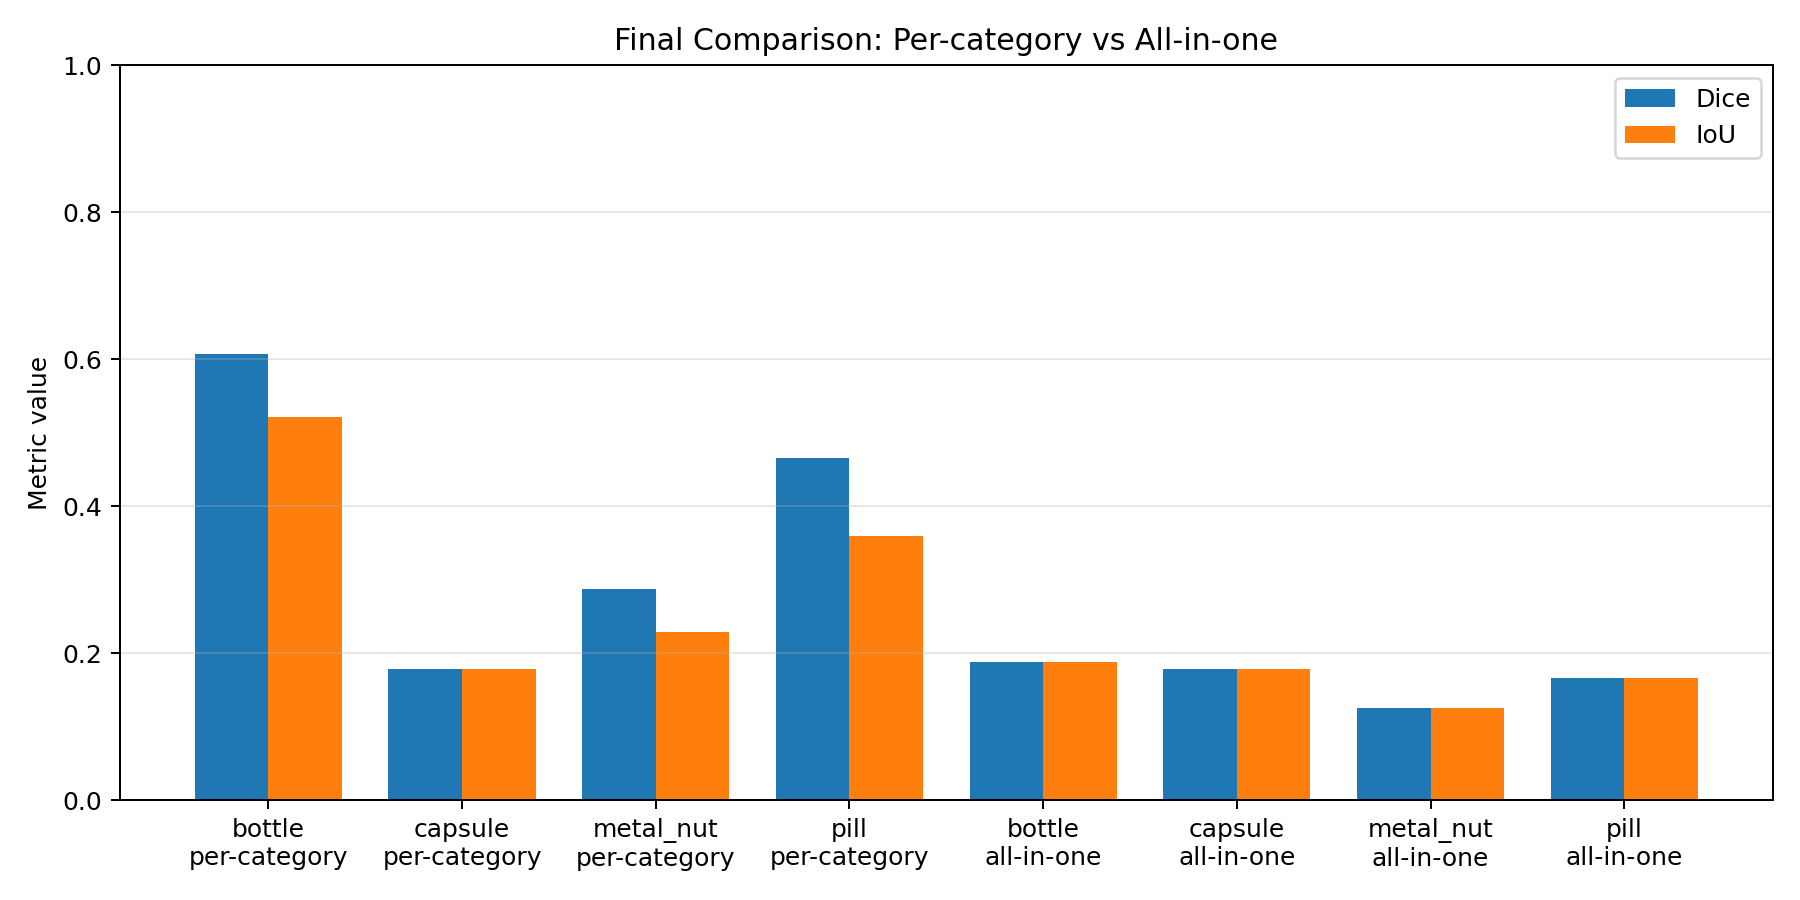

Values plotted in this chart, from the file beside it:
category, model_type, dice, iou, train_images, val_images
bottle, per-category, 0.6066, 0.5217, 67, 16
capsule, per-category, 0.1786, 0.1786, 106, 26
metal_nut, per-category, 0.2876, 0.2288, 92, 23
pill, per-category, 0.4663, 0.3597, 134, 33
bottle, all-in-one, 0.1875, 0.1875, 399, 16
capsule, all-in-one, 0.1786, 0.1786, 399, 26
metal_nut, all-in-one, 0.125, 0.125, 399, 23
pill, all-in-one, 0.1667, 0.1667, 399, 33
